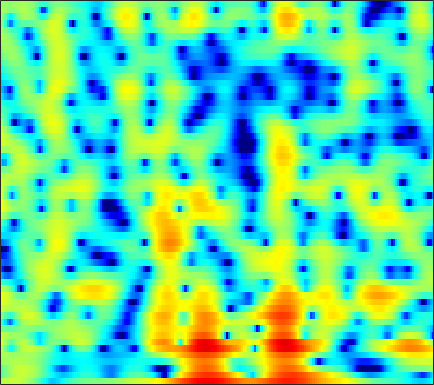

Source data for this figure (header and first rows):
1.7642, 2.0066, 2.2806, 2.4983, 2.624, 2.7319, 2.7652, 2.7416, 2.6428, 2.4608, 2.1997, 1.9442, 1.516, 0.99443, 0.53798, -0.16899, -0.991, -1.6804, -2.6824, -3.7698, -4.8777, -5.6848, -6.631, -7.2253
-2.172, -1.324, -0.3132, 0.5511, 1.102, 1.711, 2.177, 2.44, 2.676, 2.788, 2.782, 2.703, 2.499, 2.189, 1.892, 1.411, 0.8438, 0.3638, -0.3427, -1.113, -1.936, -2.581, -3.471, -4.376
-2.051, -1.222, -0.2252, 0.6304, 1.175, 1.778, 2.247, 2.513, 2.756, 2.885, 2.903, 2.846, 2.679, 2.406, 2.135, 1.688, 1.138, 0.6545, -0.08309, -0.9338, -1.908, -2.732, -3.964, -5.372
0.8393, 0.9865, 1.186, 1.378, 1.509, 1.664, 1.791, 1.863, 1.918, 1.926, 1.879, 1.807, 1.658, 1.442, 1.236, 0.9003, 0.4938, 0.1458, -0.374, -0.9455, -1.566, -2.057, -2.732, -3.41
2.097, 1.825, 1.488, 1.211, 1.062, 0.9597, 0.9646, 1.024, 1.149, 1.289, 1.406, 1.461, 1.475, 1.415, 1.316, 1.11, 0.8236, 0.5567, 0.1386, -0.3508, -0.9116, -1.378, -2.054, -2.781
3.068, 1.674, -0.5583, -3.061, -4.574, -4.713, -3.008, -1.538, 0.1047, 1.301, 2.102, 2.476, 2.717, 2.725, 2.615, 2.365, 2.032, 1.753, 1.376, 0.9984, 0.5897, 0.2372, -0.3656, -1.204
4.271, 3.079, 1.321, -0.384, -1.246, -1.368, -0.5197, 0.3179, 1.299, 1.954, 2.235, 2.187, 1.755, 0.8903, -0.08343, -1.836, -4.045, -5.668, -6.546, -5.322, -3.474, -2.282, -1.125, -0.4619
2.607, 2.239, 1.784, 1.4, 1.19, 1.018, 0.9602, 0.9616, 0.96, 0.8971, 0.6865, 0.3985, -0.1937, -1.094, -2, -3.463, -5.08, -6.09, -6.519, -5.638, -4.17, -3.094, -1.852, -0.8925
-0.3556, -0.6573, -1.046, -1.336, -1.433, -1.364, -1.102, -0.8175, -0.4139, -0.04667, 0.2155, 0.3257, 0.3565, 0.2578, 0.1168, -0.1161, -0.3534, -0.5004, -0.62, -0.6193, -0.4997, -0.3507, -0.1051, 0.1694
-2.371, -3.756, -6.364, -9.731, -11.33, -9.144, -5.701, -3.635, -1.573, -0.09694, 0.9364, 1.481, 1.959, 2.206, 2.262, 2.196, 1.998, 1.783, 1.431, 1.03, 0.6339, 0.3519, 0.03831, -0.1491
0.4879, -0.423, -1.806, -3.005, -3.384, -2.875, -1.566, -0.4752, 0.8443, 1.883, 2.643, 3.031, 3.323, 3.38, 3.277, 2.933, 2.361, 1.789, 0.8346, -0.3901, -1.892, -3.179, -5.039, -6.654
2.839, 2.57, 2.219, 1.942, 1.818, 1.768, 1.838, 1.945, 2.131, 2.307, 2.421, 2.451, 2.377, 2.145, 1.846, 1.265, 0.4474, -0.3512, -1.697, -3.442, -5.645, -7.684, -11.08, -15.13
3.797, 3.592, 3.284, 2.943, 2.683, 2.356, 2.069, 1.887, 1.694, 1.567, 1.489, 1.439, 1.359, 1.201, 1.004, 0.5977, -0.03049, -0.6775, -1.793, -3.182, -4.893, -6.372, -8.574, -10.9
4.256, 3.96, 3.447, 2.8, 2.223, 1.37, 0.4502, -0.211, -0.9308, -1.248, -1.08, -0.6989, -0.03378, 0.6119, 0.992, 1.294, 1.324, 1.16, 0.6749, -0.1185, -1.259, -2.342, -4.152, -6.427
2.081, 1.689, 0.9843, 0.05223, -0.8493, -2.409, -4.606, -6.946, -11.98, -20.7, -12.49, -7.856, -4.054, -1.595, -0.2756, 0.9654, 1.769, 2.146, 2.358, 2.286, 2.001, 1.677, 1.149, 0.5896
-2.461, -2.963, -3.66, -4.335, -4.834, -5.526, -6.264, -6.808, -7.345, -7.259, -6.258, -5.067, -3.282, -1.612, -0.5208, 0.6782, 1.59, 2.088, 2.547, 2.801, 2.876, 2.827, 2.662, 2.413
-7.897, -9.255, -10.8, -11.39, -10.87, -9.545, -8.047, -7.007, -5.705, -4.476, -3.252, -2.342, -1.17, -0.07011, 0.6811, 1.564, 2.296, 2.721, 3.149, 3.41, 3.497, 3.457, 3.263, 2.916
-11.66, -14.33, -19.42, -21.75, -17.61, -12.87, -9.557, -7.63, -5.553, -3.835, -2.391, -1.424, -0.2908, 0.6956, 1.34, 2.074, 2.674, 3.043, 3.41, 3.631, 3.698, 3.648, 3.42, 2.998
-10.59, -11.22, -11.57, -11.3, -10.59, -9.203, -7.589, -6.335, -4.745, -3.299, -2.028, -1.205, -0.2507, 0.5433, 1.047, 1.622, 2.084, 2.387, 2.724, 2.983, 3.159, 3.214, 3.165, 2.941
-13.76, -14.1, -13.5, -11.94, -10.49, -8.52, -6.631, -5.363, -3.852, -2.594, -1.57, -0.9643, -0.3654, 0.02405, 0.2013, 0.3568, 0.4938, 0.6346, 0.9394, 1.396, 1.949, 2.352, 2.811, 3.105
-20.59, -27.13, -22.28, -14.84, -11.35, -8.06, -5.635, -4.193, -2.68, -1.566, -0.8282, -0.5016, -0.4053, -0.7224, -1.267, -2.45, -3.998, -5.073, -5.157, -3.31, -0.964, 0.5766, 2.198, 3.345
-10.8, -10.45, -9.57, -8.321, -7.21, -5.729, -4.377, -3.463, -2.437, -1.615, -1.072, -0.8738, -0.9213, -1.419, -2.152, -3.796, -6.341, -8.674, -9.473, -5.883, -2.337, -0.2965, 1.729, 3.135
-6.324, -6.399, -6.485, -6.449, -6.33, -6.01, -5.488, -4.99, -4.212, -3.42, -2.687, -2.247, -1.834, -1.633, -1.597, -1.646, -1.709, -1.644, -1.285, -0.5652, 0.3673, 1.116, 2.062, 2.85
-3.759, -4.533, -5.773, -7.256, -8.506, -10.01, -10.46, -9.733, -7.923, -6.032, -4.435, -3.45, -2.419, -1.641, -1.195, -0.7055, -0.2957, 0.000433, 0.438, 0.9164, 1.438, 1.843, 2.351, 2.802
-0.7351, -1.838, -3.683, -6.222, -8.785, -13.67, -17.41, -13.89, -9.222, -6.155, -4.107, -2.988, -1.903, -1.154, -0.7568, -0.3911, -0.09597, 0.1008, 0.3957, 0.7446, 1.186, 1.555, 2.04, 2.491
2.86, 2.018, 0.7967, -0.4866, -1.413, -2.401, -2.905, -2.9, -2.49, -1.9, -1.306, -0.9684, -0.702, -0.6952, -0.8365, -1.233, -1.758, -2.138, -2.446, -2.26, -1.562, -0.8562, 0.1804, 1.085
4.947, 4.23, 3.259, 2.354, 1.75, 1.111, 0.6796, 0.5042, 0.3945, 0.3675, 0.2956, 0.1579, -0.2177, -0.9026, -1.693, -3.214, -5.611, -8.296, -13.74, -15.2, -9.034, -5.789, -2.874, -0.9576
5.1, 4.133, 2.747, 1.392, 0.5543, -0.1642, -0.353, -0.2319, 0.08557, 0.3906, 0.5152, 0.4568, 0.1235, -0.5127, -1.226, -2.46, -4.049, -5.305, -6.704, -6.771, -5.404, -3.961, -2.132, -0.6786
4.226, 2.739, 0.09275, -3.616, -7.395, -11.12, -7.233, -4.406, -1.918, -0.4664, 0.3003, 0.5194, 0.4279, -0.01072, -0.5309, -1.337, -2.116, -2.575, -2.919, -2.73, -2.11, -1.425, -0.4036, 0.5672
3.802, 2.699, 0.8543, -1.368, -2.988, -4.064, -3.304, -2.196, -0.841, 0.08636, 0.5143, 0.5212, 0.1241, -0.7299, -1.648, -3.302, -5.249, -6.689, -7.558, -6.606, -4.659, -3.155, -1.466, -0.0736
3.357, 2.984, 2.429, 1.866, 1.527, 1.23, 1.166, 1.218, 1.308, 1.319, 1.123, 0.7955, 0.05668, -1.12, -2.345, -4.66, -8.046, -11.6, -15.71, -11.39, -7.145, -4.999, -2.939, -1.53
2.114, 2.04, 1.946, 1.925, 1.942, 2.011, 2.092, 2.15, 2.183, 2.098, 1.87, 1.578, 1.013, 0.2372, -0.4769, -1.519, -2.589, -3.258, -3.717, -3.676, -3.215, -2.811, -2.298, -1.988
-0.3786, -0.5559, -0.491, -0.03948, 0.4302, 1.139, 1.771, 2.145, 2.504, 2.674, 2.669, 2.551, 2.249, 1.831, 1.449, 0.9338, 0.4012, 0.04242, -0.3176, -0.6037, -0.819, -0.9846, -1.282, -1.772
-6.566, -8.973, -8.373, -4.884, -2.627, -0.3932, 1.177, 1.998, 2.72, 3.115, 3.233, 3.176, 2.93, 2.548, 2.19, 1.673, 1.177, 0.8451, 0.4651, 0.2138, -0.006555, -0.1432, -0.4294, -0.8726
-4.376, -5.842, -5.595, -3.328, -1.559, 0.3106, 1.616, 2.299, 2.863, 3.094, 3.027, 2.8, 2.297, 1.558, 0.894, -0.1339, -1.13, -1.748, -2.211, -2.126, -1.64, -1.2, -0.6634, -0.3281
1.601, 1.336, 1.244, 1.401, 1.632, 1.97, 2.215, 2.311, 2.304, 2.089, 1.662, 1.178, 0.2895, -0.9495, -2.154, -4.323, -7.499, -10.83, -14.6, -10.78, -6.47, -4.253, -2.154, -0.7724
3.371, 3.119, 2.783, 2.454, 2.2, 1.848, 1.49, 1.181, 0.6989, 0.128, -0.5441, -1.119, -2.015, -3.042, -3.972, -5.409, -7.141, -8.379, -9.024, -7.601, -5.194, -3.522, -1.656, -0.2856
3.634, 3.196, 2.476, 1.67, 1.036, 0.1849, -0.6192, -1.193, -1.968, -2.767, -3.646, -4.32, -5.129, -5.644, -5.767, -5.511, -4.938, -4.391, -3.427, -2.339, -1.136, -0.2523, 0.7908, 1.601
3.017, 2.213, 0.8573, -0.7947, -2.146, -3.918, -5.346, -5.968, -6.393, -6.877, -7.925, -9.318, -12.22, -15.38, -13.98, -9.518, -5.897, -3.837, -1.684, 0.004175, 1.325, 2.149, 2.978, 3.54
1.462, 0.366, -1.597, -4.374, -7.323, -13.44, -26.13, -18.23, -12.16, -9.799, -9.114, -9.388, -10.4, -11, -10.03, -7.122, -4.213, -2.335, -0.2906, 1.305, 2.513, 3.218, 3.87, 4.248
-0.1283, -1.007, -2.436, -4.188, -5.666, -7.518, -8.719, -8.725, -7.942, -6.934, -6.043, -5.482, -4.802, -4.052, -3.33, -2.213, -0.9853, -0.07314, 1.052, 2.037, 2.819, 3.247, 3.629, 3.766
-1.503, -2.045, -2.794, -3.516, -3.972, -4.421, -4.587, -4.517, -4.198, -3.686, -3.085, -2.604, -1.951, -1.278, -0.7653, -0.08102, 0.6221, 1.143, 1.783, 2.346, 2.79, 3.018, 3.18, 3.121
-3.342, -3.795, -4.38, -4.773, -4.877, -4.716, -4.198, -3.694, -2.92, -2.138, -1.407, -0.922, -0.3515, 0.1333, 0.44, 0.8272, 1.192, 1.473, 1.872, 2.263, 2.628, 2.861, 3.027, 2.995
-5.946, -6.774, -8.337, -9.961, -10.38, -8.927, -6.5, -4.763, -2.869, -1.437, -0.4174, 0.1158, 0.5457, 0.6863, 0.6485, 0.464, 0.2483, 0.1764, 0.3731, 0.9293, 1.711, 2.314, 2.979, 3.392
-7.593, -8.294, -10.34, -14.07, -16.12, -11.82, -7.159, -4.694, -2.325, -0.737, 0.229, 0.611, 0.6744, 0.2164, -0.5032, -2.101, -4.526, -6.733, -7.864, -4.905, -1.607, 0.2974, 2.179, 3.408
-7.117, -6.677, -6.294, -5.933, -5.518, -4.567, -3.369, -2.429, -1.323, -0.5108, -0.02328, 0.08893, -0.1109, -0.7499, -1.575, -3.215, -5.506, -7.442, -8.316, -5.8, -2.708, -0.8113, 1.142, 2.527
-5.906, -5.176, -4.348, -3.601, -3.068, -2.401, -1.783, -1.36, -0.9117, -0.6177, -0.5041, -0.5468, -0.7687, -1.158, -1.534, -2.053, -2.493, -2.631, -2.455, -1.812, -0.852, -0.04932, 0.9954, 1.908
-4.563, -3.776, -2.867, -2.12, -1.642, -1.145, -0.768, -0.5916, -0.4791, -0.5078, -0.6949, -0.9157, -1.301, -1.74, -2.047, -2.361, -2.481, -2.389, -2.009, -1.38, -0.5774, 0.08153, 0.9366, 1.701
-3.064, -2.219, -1.291, -0.5981, -0.2132, 0.1267, 0.2768, 0.2606, 0.0803, -0.2831, -0.8462, -1.391, -2.282, -3.328, -4.137, -5.109, -5.577, -5.403, -4.471, -3.09, -1.606, -0.5482, 0.6786, 1.676
-1.441, -0.6719, 0.09865, 0.6235, 0.8509, 0.9791, 0.8852, 0.6855, 0.2379, -0.436, -1.341, -2.209, -3.686, -5.685, -7.728, -11.88, -19.32, -18.61, -10.71, -6.149, -3.102, -1.391, 0.3661, 1.667
-0.06148, 0.405, 0.8156, 1.011, 1.022, 0.8553, 0.4952, 0.1047, -0.5815, -1.442, -2.451, -3.304, -4.555, -5.937, -7.066, -8.559, -9.348, -8.912, -7.006, -4.612, -2.417, -1.017, 0.531, 1.706
1.047, 1.128, 1.113, 0.9236, 0.6867, 0.2048, -0.4506, -1.078, -2.086, -3.26, -4.535, -5.444, -6.394, -6.84, -6.81, -6.34, -5.502, -4.688, -3.412, -2.039, -0.6982, 0.2182, 1.274, 2.099
1.83, 1.554, 1.095, 0.5476, 0.07768, -0.608, -1.436, -2.21, -3.532, -5.353, -7.937, -10.53, -14.32, -13.84, -10.92, -7.518, -5.004, -3.5, -1.839, -0.4462, 0.7191, 1.457, 2.248, 2.826
1.802, 1.059, -0.09679, -1.226, -1.937, -2.532, -2.851, -3.077, -3.644, -4.709, -6.449, -8.156, -10.21, -9.774, -7.909, -5.26, -3.097, -1.798, -0.3948, 0.7385, 1.676, 2.278, 2.927, 3.378
1.187, -0.2969, -3.183, -7.415, -10.78, -9.788, -6.078, -4.172, -2.654, -1.942, -1.712, -1.714, -1.732, -1.598, -1.371, -0.9373, -0.5326, -0.2392, 0.1388, 0.5696, 1.149, 1.666, 2.391, 3.01
1.541, 0.3898, -1.694, -4.201, -5.646, -5.336, -3.321, -1.873, -0.4061, 0.5517, 1.101, 1.298, 1.339, 1.157, 0.875, 0.2361, -0.7425, -1.74, -3.317, -4.544, -4.202, -2.933, -0.8966, 0.8041
1.667, 1.311, 0.7986, 0.3172, 0.1256, 0.1256, 0.4005, 0.7292, 1.183, 1.55, 1.757, 1.79, 1.633, 1.202, 0.6608, -0.4498, -2.125, -3.956, -7.683, -13.86, -13.26, -8.421, -4.236, -1.678
0.9052, 0.8509, 0.7514, 0.6806, 0.668, 0.7226, 0.8459, 0.9769, 1.174, 1.341, 1.432, 1.424, 1.278, 0.9493, 0.5618, -0.1275, -1.017, -1.778, -2.774, -3.439, -3.459, -3.048, -2.216, -1.353
